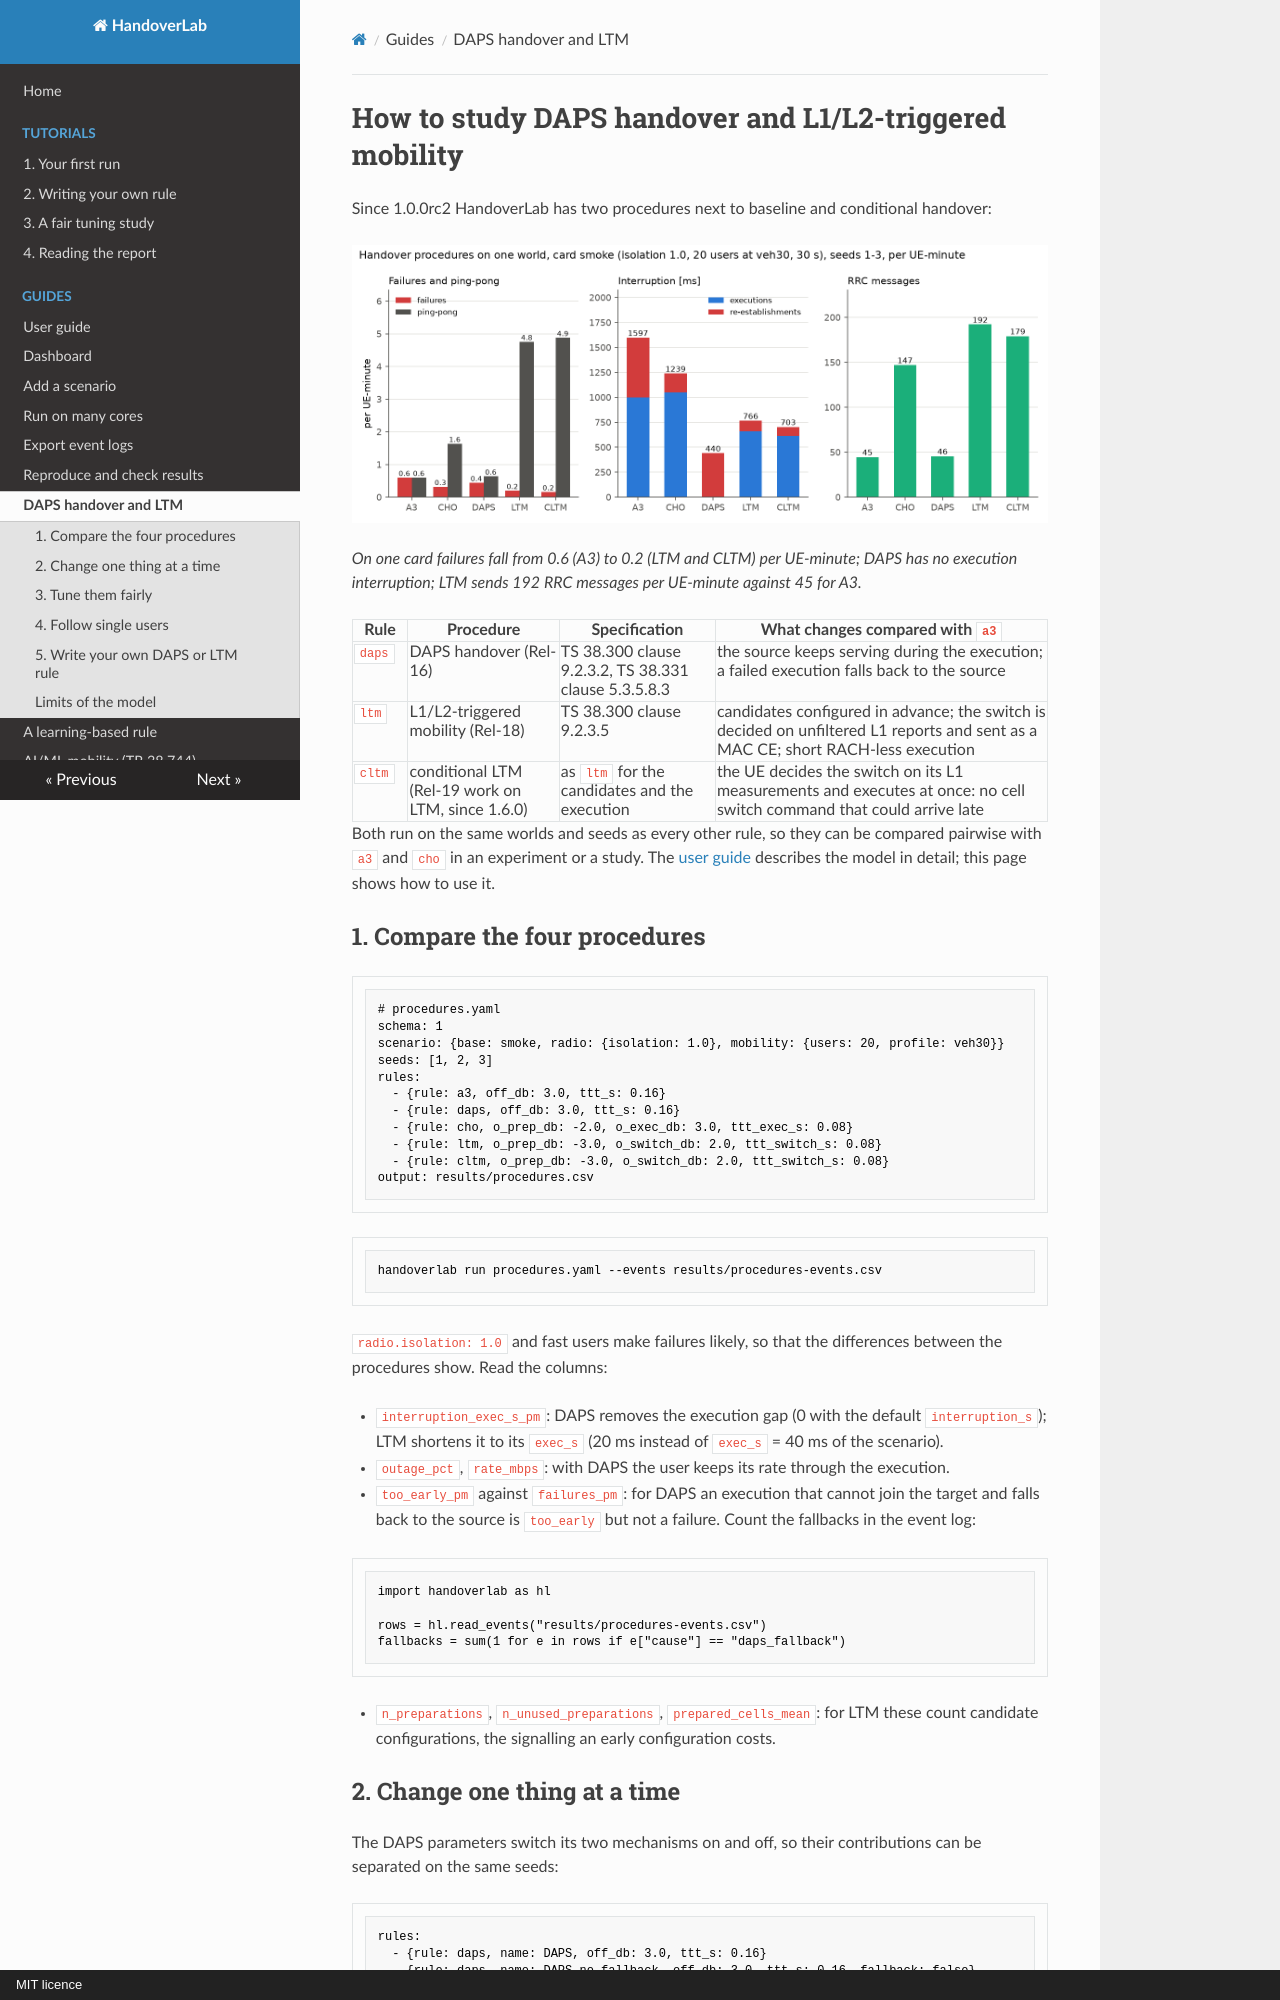

repository: mjs19971997/handoverlab · page: guides/daps-ltm/index.html · generator: mkdocs · copyright: MIT licence

# How to study DAPS handover and L1/L2-triggered mobility

Since 1.0.0rc2 HandoverLab has two procedures next to baseline and conditional handover:

![Failures and ping-pong, interruption and RRC messages for A3, CHO, DAPS, LTM and CLTM](../images/procedures.png)

*On one card failures fall from 0.6 (A3) to 0.2 (LTM and CLTM) per UE-minute; DAPS has no execution interruption; LTM sends 192 RRC messages per UE-minute against 45 for A3.*

| Rule | Procedure | Specification | What changes compared with `a3` |
|---|---|---|---|
| `daps` | DAPS handover (Rel-16) | TS 38.300 clause 9.2.3.2, TS 38.331 clause 5.3.5.8.3 | the source keeps serving during the execution; a failed execution falls back to the source |
| `ltm` | L1/L2-triggered mobility (Rel-18) | TS 38.300 clause 9.2.3.5 | candidates configured in advance; the switch is decided on unfiltered L1 reports and sent as a MAC CE; short RACH-less execution |
| `cltm` | conditional LTM (Rel-19 work on LTM, since 1.6.0) | as `ltm` for the candidates and the execution | the UE decides the switch on its L1 measurements and executes at once: no cell switch command that could arrive late |

Both run on the same worlds and seeds as every other rule, so they can be compared pairwise with
`a3` and `cho` in an experiment or a study. The [user guide](../user_guide.md#procedures) describes the
model in detail; this page shows how to use it.

## 1. Compare the four procedures

```yaml
# procedures.yaml
schema: 1
scenario: {base: smoke, radio: {isolation: 1.0}, mobility: {users: 20, profile: veh30}}
seeds: [1, 2, 3]
rules:
  - {rule: a3, off_db: 3.0, ttt_s: 0.16}
  - {rule: daps, off_db: 3.0, ttt_s: 0.16}
  - {rule: cho, o_prep_db: -2.0, o_exec_db: 3.0, ttt_exec_s: 0.08}
  - {rule: ltm, o_prep_db: -3.0, o_switch_db: 2.0, ttt_switch_s: 0.08}
  - {rule: cltm, o_prep_db: -3.0, o_switch_db: 2.0, ttt_switch_s: 0.08}
output: results/procedures.csv
```

```bash
handoverlab run procedures.yaml --events results/procedures-events.csv
```

`radio.isolation: 1.0` and fast users make failures likely, so that the differences between the
procedures show. Read the columns:

- `interruption_exec_s_pm`: DAPS removes the execution gap (0 with the default `interruption_s`);
  LTM shortens it to its `exec_s` (20 ms instead of `exec_s` = 40 ms of the scenario).
- `outage_pct`, `rate_mbps`: with DAPS the user keeps its rate through the execution.
- `too_early_pm` against `failures_pm`: for DAPS an execution that cannot join the target and falls
  back to the source is `too_early` but not a failure. Count the fallbacks in the event log:

```python
import handoverlab as hl

rows = hl.read_events("results/procedures-events.csv")
fallbacks = sum(1 for e in rows if e["cause"] == "daps_fallback")
```

- `n_preparations`, `n_unused_preparations`, `prepared_cells_mean`: for LTM these count candidate
  configurations, the signalling an early configuration costs.
